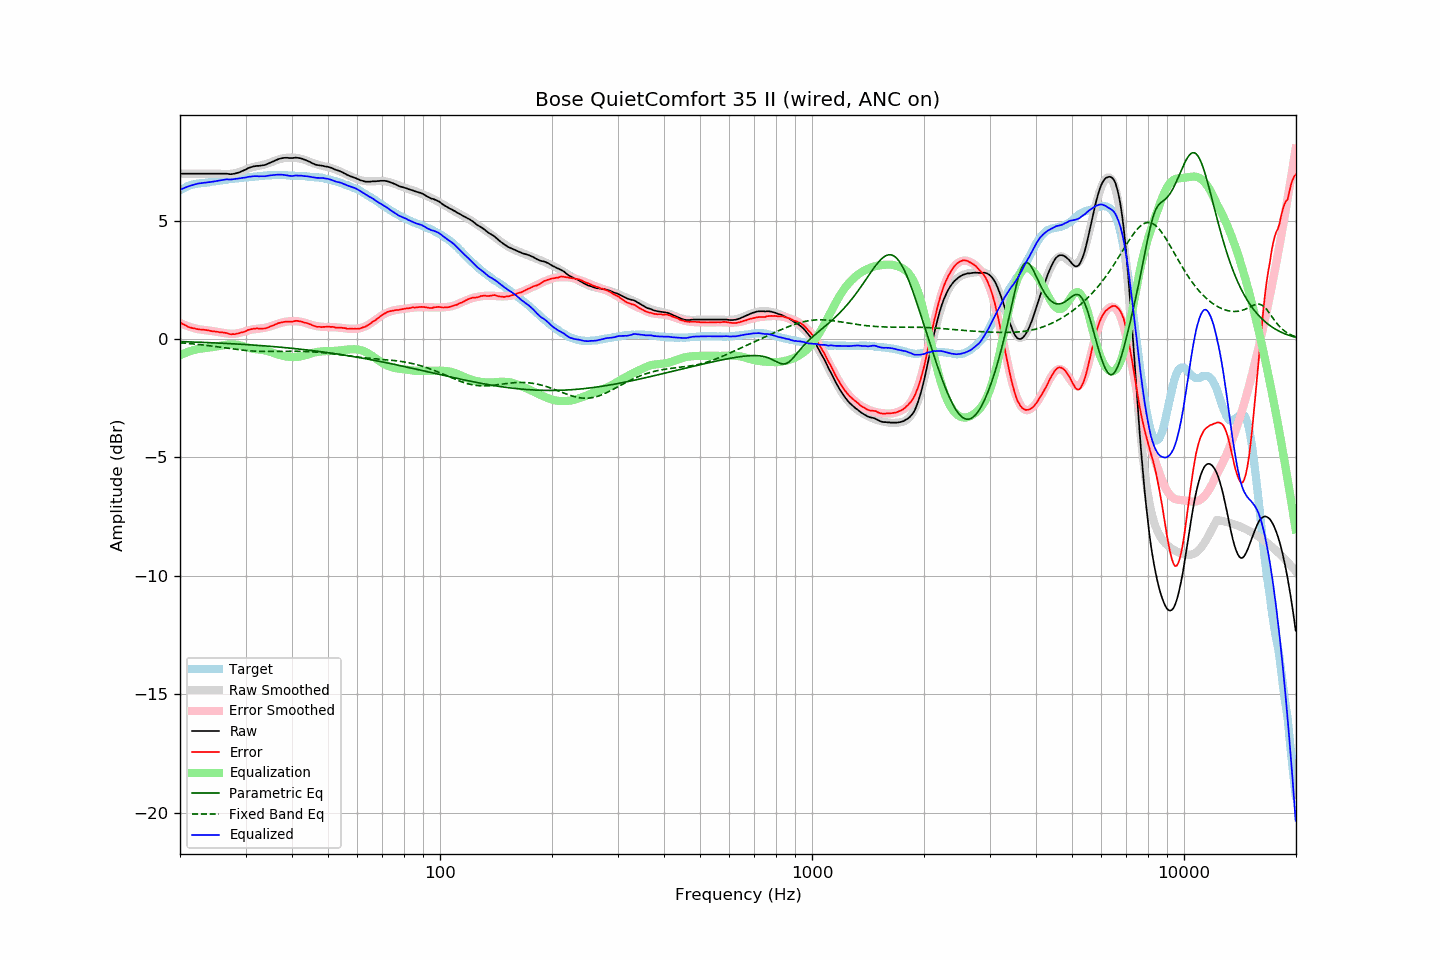

Values plotted in this chart, from the file beside it:
frequency, raw, error, smoothed, error_smoothed, equalization, parametric_eq, fixed_band_eq, equalized_raw, equalized_smoothed, target
20.00, 6.98, 0.70, 6.98, 0.68, -0.68, -0.11, -0.16, 6.30, 6.30, 6.28
20.20, 6.98, 0.67, 6.98, 0.65, -0.65, -0.11, -0.16, 6.33, 6.33, 6.32
20.40, 6.98, 0.63, 6.98, 0.62, -0.62, -0.11, -0.17, 6.36, 6.36, 6.36
20.61, 6.98, 0.60, 6.98, 0.59, -0.59, -0.11, -0.17, 6.39, 6.39, 6.39
20.81, 6.98, 0.56, 6.98, 0.57, -0.57, -0.11, -0.18, 6.42, 6.42, 6.43
21.02, 6.98, 0.52, 6.98, 0.54, -0.54, -0.12, -0.18, 6.44, 6.44, 6.47
21.23, 6.98, 0.50, 6.98, 0.52, -0.52, -0.12, -0.19, 6.47, 6.47, 6.49
21.44, 6.98, 0.48, 6.98, 0.50, -0.50, -0.12, -0.20, 6.49, 6.49, 6.51
21.66, 6.98, 0.46, 6.98, 0.48, -0.48, -0.12, -0.20, 6.51, 6.51, 6.53
21.87, 6.98, 0.45, 6.98, 0.46, -0.46, -0.13, -0.21, 6.53, 6.53, 6.54
22.09, 6.98, 0.43, 6.98, 0.44, -0.44, -0.13, -0.22, 6.55, 6.55, 6.55
22.31, 6.98, 0.42, 6.98, 0.42, -0.42, -0.13, -0.22, 6.56, 6.56, 6.56
22.54, 6.98, 0.41, 6.98, 0.41, -0.41, -0.13, -0.23, 6.57, 6.57, 6.57
22.76, 6.98, 0.40, 6.98, 0.40, -0.40, -0.14, -0.24, 6.58, 6.58, 6.58
22.99, 6.98, 0.40, 6.98, 0.39, -0.39, -0.14, -0.25, 6.59, 6.59, 6.58
23.22, 6.98, 0.39, 6.98, 0.38, -0.38, -0.14, -0.25, 6.60, 6.60, 6.59
23.45, 6.98, 0.38, 6.98, 0.38, -0.38, -0.14, -0.26, 6.61, 6.61, 6.60
23.69, 6.98, 0.37, 6.98, 0.37, -0.37, -0.15, -0.27, 6.62, 6.62, 6.61
23.92, 6.98, 0.37, 6.98, 0.36, -0.36, -0.15, -0.28, 6.63, 6.63, 6.62
24.16, 6.98, 0.35, 6.98, 0.35, -0.35, -0.15, -0.29, 6.63, 6.64, 6.64
24.40, 6.98, 0.33, 6.99, 0.34, -0.34, -0.16, -0.30, 6.64, 6.64, 6.66
24.65, 6.98, 0.33, 6.99, 0.33, -0.33, -0.16, -0.31, 6.65, 6.65, 6.66
24.89, 6.98, 0.32, 6.98, 0.32, -0.32, -0.16, -0.32, 6.66, 6.66, 6.66
25.14, 6.98, 0.31, 6.98, 0.31, -0.31, -0.16, -0.32, 6.67, 6.67, 6.67
25.39, 6.98, 0.30, 6.98, 0.30, -0.30, -0.17, -0.33, 6.69, 6.68, 6.68
25.65, 6.98, 0.28, 6.98, 0.28, -0.28, -0.17, -0.34, 6.70, 6.70, 6.70
25.91, 6.98, 0.28, 6.98, 0.27, -0.27, -0.17, -0.35, 6.71, 6.70, 6.70
26.16, 6.98, 0.27, 6.97, 0.26, -0.26, -0.18, -0.36, 6.72, 6.71, 6.71
26.43, 6.98, 0.27, 6.97, 0.25, -0.25, -0.18, -0.37, 6.73, 6.72, 6.72
26.69, 6.98, 0.26, 6.97, 0.24, -0.24, -0.18, -0.38, 6.74, 6.73, 6.73
26.96, 6.97, 0.23, 6.97, 0.23, -0.23, -0.19, -0.39, 6.74, 6.74, 6.75
27.23, 6.96, 0.21, 6.97, 0.23, -0.23, -0.19, -0.40, 6.74, 6.75, 6.75
27.50, 6.96, 0.20, 6.98, 0.22, -0.22, -0.20, -0.41, 6.74, 6.76, 6.76
27.77, 6.97, 0.21, 6.99, 0.22, -0.22, -0.20, -0.42, 6.75, 6.77, 6.76
28.05, 6.98, 0.20, 7.00, 0.23, -0.23, -0.20, -0.43, 6.76, 6.77, 6.78
28.33, 7.00, 0.23, 7.02, 0.23, -0.23, -0.21, -0.44, 6.77, 6.78, 6.78
28.62, 7.02, 0.24, 7.03, 0.25, -0.25, -0.21, -0.44, 6.78, 6.79, 6.79
28.90, 7.04, 0.25, 7.06, 0.26, -0.26, -0.21, -0.45, 6.78, 6.80, 6.79
29.19, 7.07, 0.28, 7.08, 0.28, -0.28, -0.22, -0.46, 6.80, 6.80, 6.79
29.48, 7.10, 0.28, 7.11, 0.30, -0.30, -0.22, -0.47, 6.81, 6.81, 6.82
29.78, 7.13, 0.31, 7.13, 0.32, -0.32, -0.23, -0.48, 6.82, 6.82, 6.82
30.08, 7.16, 0.34, 7.16, 0.34, -0.34, -0.23, -0.48, 6.82, 6.82, 6.83
30.38, 7.20, 0.38, 7.19, 0.36, -0.36, -0.24, -0.49, 6.84, 6.83, 6.82
30.68, 7.23, 0.39, 7.21, 0.38, -0.38, -0.24, -0.49, 6.86, 6.84, 6.84
30.99, 7.25, 0.41, 7.24, 0.39, -0.39, -0.24, -0.50, 6.86, 6.84, 6.84
31.30, 7.27, 0.43, 7.26, 0.41, -0.41, -0.25, -0.50, 6.87, 6.85, 6.85
31.61, 7.29, 0.44, 7.27, 0.42, -0.42, -0.25, -0.51, 6.88, 6.86, 6.86
31.93, 7.30, 0.44, 7.29, 0.43, -0.43, -0.26, -0.51, 6.88, 6.86, 6.86
32.24, 7.31, 0.45, 7.30, 0.43, -0.43, -0.26, -0.51, 6.88, 6.87, 6.86
32.57, 7.31, 0.44, 7.32, 0.44, -0.44, -0.27, -0.52, 6.87, 6.88, 6.88
32.89, 7.32, 0.44, 7.33, 0.45, -0.45, -0.27, -0.52, 6.88, 6.88, 6.88
33.22, 7.33, 0.44, 7.35, 0.46, -0.46, -0.28, -0.52, 6.88, 6.89, 6.89
33.55, 7.34, 0.45, 7.36, 0.47, -0.47, -0.28, -0.52, 6.88, 6.90, 6.90
33.89, 7.35, 0.45, 7.38, 0.48, -0.48, -0.29, -0.52, 6.87, 6.90, 6.91
34.23, 7.38, 0.47, 7.40, 0.49, -0.49, -0.29, -0.52, 6.89, 6.91, 6.91
34.57, 7.41, 0.50, 7.43, 0.51, -0.51, -0.30, -0.52, 6.90, 6.91, 6.92
34.92, 7.44, 0.53, 7.45, 0.53, -0.53, -0.31, -0.52, 6.91, 6.92, 6.91
35.27, 7.47, 0.55, 7.48, 0.55, -0.55, -0.31, -0.52, 6.92, 6.92, 6.92
35.62, 7.50, 0.58, 7.50, 0.58, -0.58, -0.32, -0.52, 6.93, 6.93, 6.93
35.97, 7.53, 0.61, 7.53, 0.60, -0.60, -0.32, -0.52, 6.93, 6.93, 6.92
... 635 more rows
